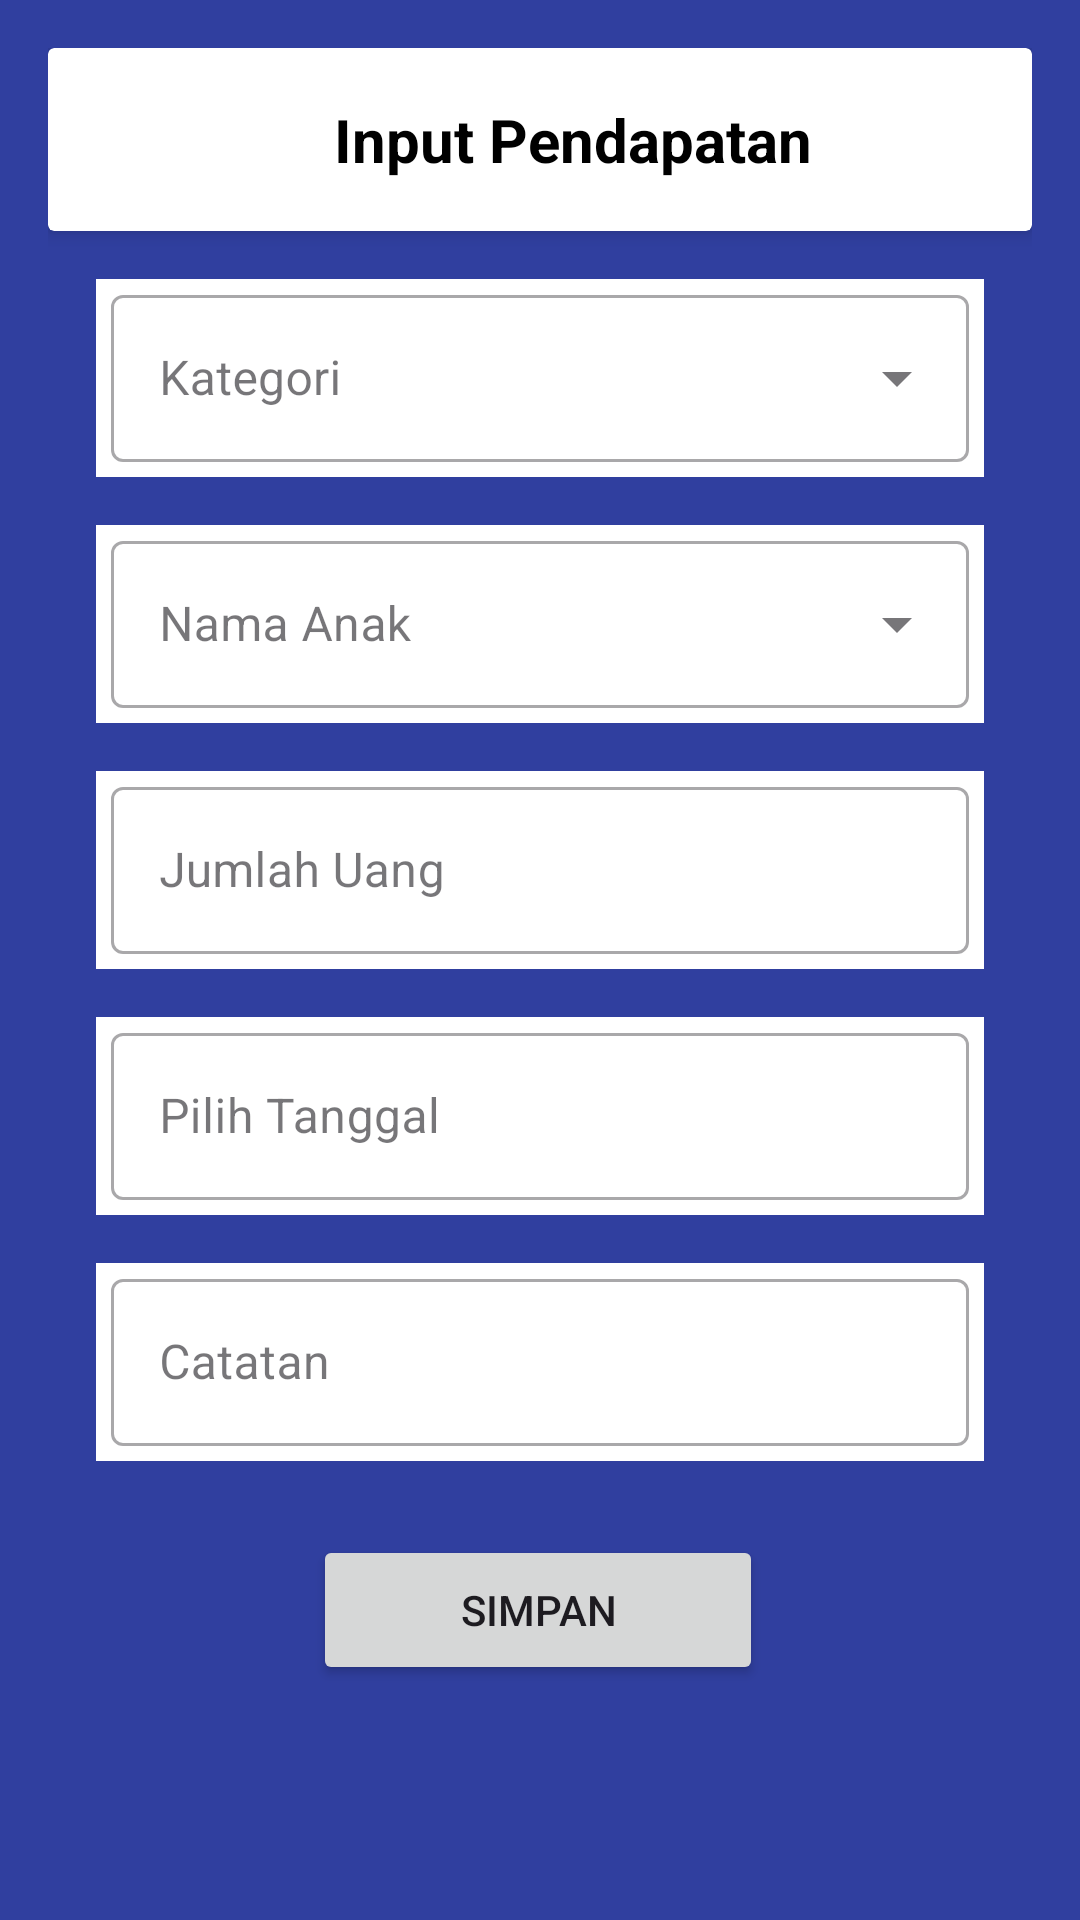

Layout XML and referenced resources for this Android screen:
<!-- AndroidManifest.xml: application theme Theme.DompetKeluarga -->
<!-- res/layout/fragment_add_data_admin.xml -->
<?xml version="1.0" encoding="utf-8"?>
<androidx.constraintlayout.widget.ConstraintLayout
    xmlns:android="http://schemas.android.com/apk/res/android"
    xmlns:app="http://schemas.android.com/apk/res-auto"
    xmlns:tools="http://schemas.android.com/tools"
    android:layout_width="match_parent"
    android:layout_height="match_parent"
    android:background="@color/colorPrimaryDark"
    android:padding="16dp"
    tools:context=".AddDataFragmentAdmin">

    <androidx.cardview.widget.CardView
        android:id="@+id/cardHeader"
        android:layout_width="match_parent"
        android:layout_height="wrap_content"
        android:layout_marginBottom="16dp"
        app:cardElevation="4dp"
        app:cardBackgroundColor="@color/white"
        app:layout_constraintTop_toTopOf="parent">

        <androidx.constraintlayout.widget.ConstraintLayout
            android:layout_width="match_parent"
            android:layout_height="wrap_content"
            android:padding="16dp">

            
            <ImageView
                android:id="@+id/btnExit"
                android:layout_width="22dp"
                android:layout_height="29dp"
                android:src="@drawable/exit"
                app:layout_constraintStart_toStartOf="parent"
                app:layout_constraintTop_toTopOf="parent"
                app:layout_constraintBottom_toBottomOf="parent"
                app:layout_constraintVertical_bias="0.5" />

            
            <TextView
                android:id="@+id/tvInputTitle"
                android:layout_width="wrap_content"
                android:layout_height="wrap_content"
                android:text="Input Pendapatan"
                android:textColor="@color/black"
                android:textSize="20sp"
                android:textStyle="bold"
                app:layout_constraintBottom_toBottomOf="parent"
                app:layout_constraintEnd_toEndOf="parent"
                app:layout_constraintHorizontal_bias="0.5"
                app:layout_constraintStart_toEndOf="@id/btnExit"
                app:layout_constraintTop_toTopOf="parent" />
        </androidx.constraintlayout.widget.ConstraintLayout>
    </androidx.cardview.widget.CardView>

    
    <com.google.android.material.textfield.TextInputLayout
        android:id="@+id/txtKategori"
        android:layout_width="0dp"
        android:layout_height="wrap_content"
        android:layout_margin="16dp"
        android:background="@color/white"
        style="@style/Widget.MaterialComponents.TextInputLayout.OutlinedBox.ExposedDropdownMenu"
        app:layout_constraintTop_toBottomOf="@id/cardHeader"
        app:layout_constraintStart_toStartOf="parent"
        app:layout_constraintEnd_toEndOf="parent"> 

        <AutoCompleteTextView
            android:id="@+id/tvKategori"
            android:layout_width="match_parent"
            android:layout_height="wrap_content"
            android:layout_marginEnd="5dp"
            android:layout_marginStart="5dp"
            android:layout_marginBottom="5dp"
            android:hint="Kategori"
            android:importantForAccessibility="yes"
            android:inputType="none" />
    </com.google.android.material.textfield.TextInputLayout>

    
    <com.google.android.material.textfield.TextInputLayout
        android:id="@+id/txtNamaAnak"
        android:layout_width="0dp"
        android:layout_height="wrap_content"
        android:layout_margin="16dp"
        android:background="@color/white"
        style="@style/Widget.MaterialComponents.TextInputLayout.OutlinedBox.ExposedDropdownMenu"
        app:layout_constraintTop_toBottomOf="@+id/txtKategori"
        app:layout_constraintStart_toStartOf="parent"
        app:layout_constraintEnd_toEndOf="parent">
        <AutoCompleteTextView
            android:id="@+id/tvNamaAnak"
            android:layout_width="match_parent"
            android:layout_height="wrap_content"
            android:layout_marginEnd="5dp"
            android:layout_marginStart="5dp"
            android:layout_marginBottom="5dp"
            android:hint="Nama Anak"
            android:importantForAccessibility="yes"
            android:inputType="none" />
    </com.google.android.material.textfield.TextInputLayout>


    
    <com.google.android.material.textfield.TextInputLayout
        android:id="@+id/txtJumlahUang"
        android:layout_width="0dp"
        android:layout_height="wrap_content"
        android:layout_margin="16dp"
        android:background="@color/white"
        style="@style/Widget.MaterialComponents.TextInputLayout.OutlinedBox"
        app:layout_constraintTop_toBottomOf="@+id/txtNamaAnak"
        app:layout_constraintStart_toStartOf="parent"
        app:layout_constraintEnd_toEndOf="parent">

        <com.google.android.material.textfield.TextInputEditText
            android:id="@+id/edtJumlahUang"
            android:layout_width="match_parent"
            android:layout_height="wrap_content"
            android:hint="Jumlah Uang"
            android:layout_marginEnd="5dp"
            android:layout_marginStart="5dp"
            android:layout_marginBottom="5dp"
            android:inputType="number"
            android:importantForAccessibility="yes" />
    </com.google.android.material.textfield.TextInputLayout>

    
    <com.google.android.material.textfield.TextInputLayout
        android:id="@+id/txtTanggal"
        android:layout_width="0dp"
        android:layout_height="wrap_content"
        android:layout_margin="16dp"
        android:background="@color/white"
        style="@style/Widget.MaterialComponents.TextInputLayout.OutlinedBox"
        app:layout_constraintTop_toBottomOf="@+id/txtJumlahUang"
        app:layout_constraintStart_toStartOf="parent"
        app:layout_constraintEnd_toEndOf="parent">

        <com.google.android.material.textfield.TextInputEditText
            android:id="@+id/edtTanggal"
            android:layout_width="match_parent"
            android:layout_height="wrap_content"
            android:hint="Pilih Tanggal"
            android:layout_marginEnd="5dp"
            android:layout_marginStart="5dp"
            android:layout_marginBottom="5dp"
            android:focusable="false"
            android:inputType="none"
            android:importantForAccessibility="yes" />
    </com.google.android.material.textfield.TextInputLayout>

    
    <com.google.android.material.textfield.TextInputLayout
        android:id="@+id/txtCatatan"
        android:layout_width="0dp"
        android:layout_height="wrap_content"
        android:layout_margin="16dp"
        android:background="@color/white"
        style="@style/Widget.MaterialComponents.TextInputLayout.OutlinedBox"
        app:layout_constraintTop_toBottomOf="@+id/txtTanggal"
        app:layout_constraintStart_toStartOf="parent"
        app:layout_constraintEnd_toEndOf="parent">

        <com.google.android.material.textfield.TextInputEditText
            android:id="@+id/edtCatatan"
            android:layout_width="match_parent"
            android:layout_height="wrap_content"
            android:hint="Catatan"
            android:layout_marginEnd="5dp"
            android:layout_marginStart="5dp"
            android:layout_marginBottom="5dp"
            android:inputType="text"
            android:importantForAccessibility="yes" />
    </com.google.android.material.textfield.TextInputLayout>

    <Button
        android:id="@+id/btnSave"
        android:layout_width="150dp"
        android:layout_height="50dp"
        android:text="Simpan"
        app:layout_constraintBottom_toBottomOf="parent"
        app:layout_constraintEnd_toEndOf="parent"
        app:layout_constraintHorizontal_bias="0.497"
        app:layout_constraintStart_toStartOf="parent"
        app:layout_constraintTop_toBottomOf="@+id/txtCatatan"
        app:layout_constraintVertical_bias="0.285" />
</androidx.constraintlayout.widget.ConstraintLayout>
<!-- resources referenced by this layout -->
<resources>
  <color name="black">#FF000000</color>
  <color name="colorPrimaryDark">#303F9F</color>
  <color name="white">#FFFFFFFF</color>
  <style name="Theme.DompetKeluarga" parent="Base.Theme.DompetKeluarga" />
  <style name="Base.Theme.DompetKeluarga" parent="Theme.Material3.DayNight.NoActionBar">
          
          
      </style>
</resources>
